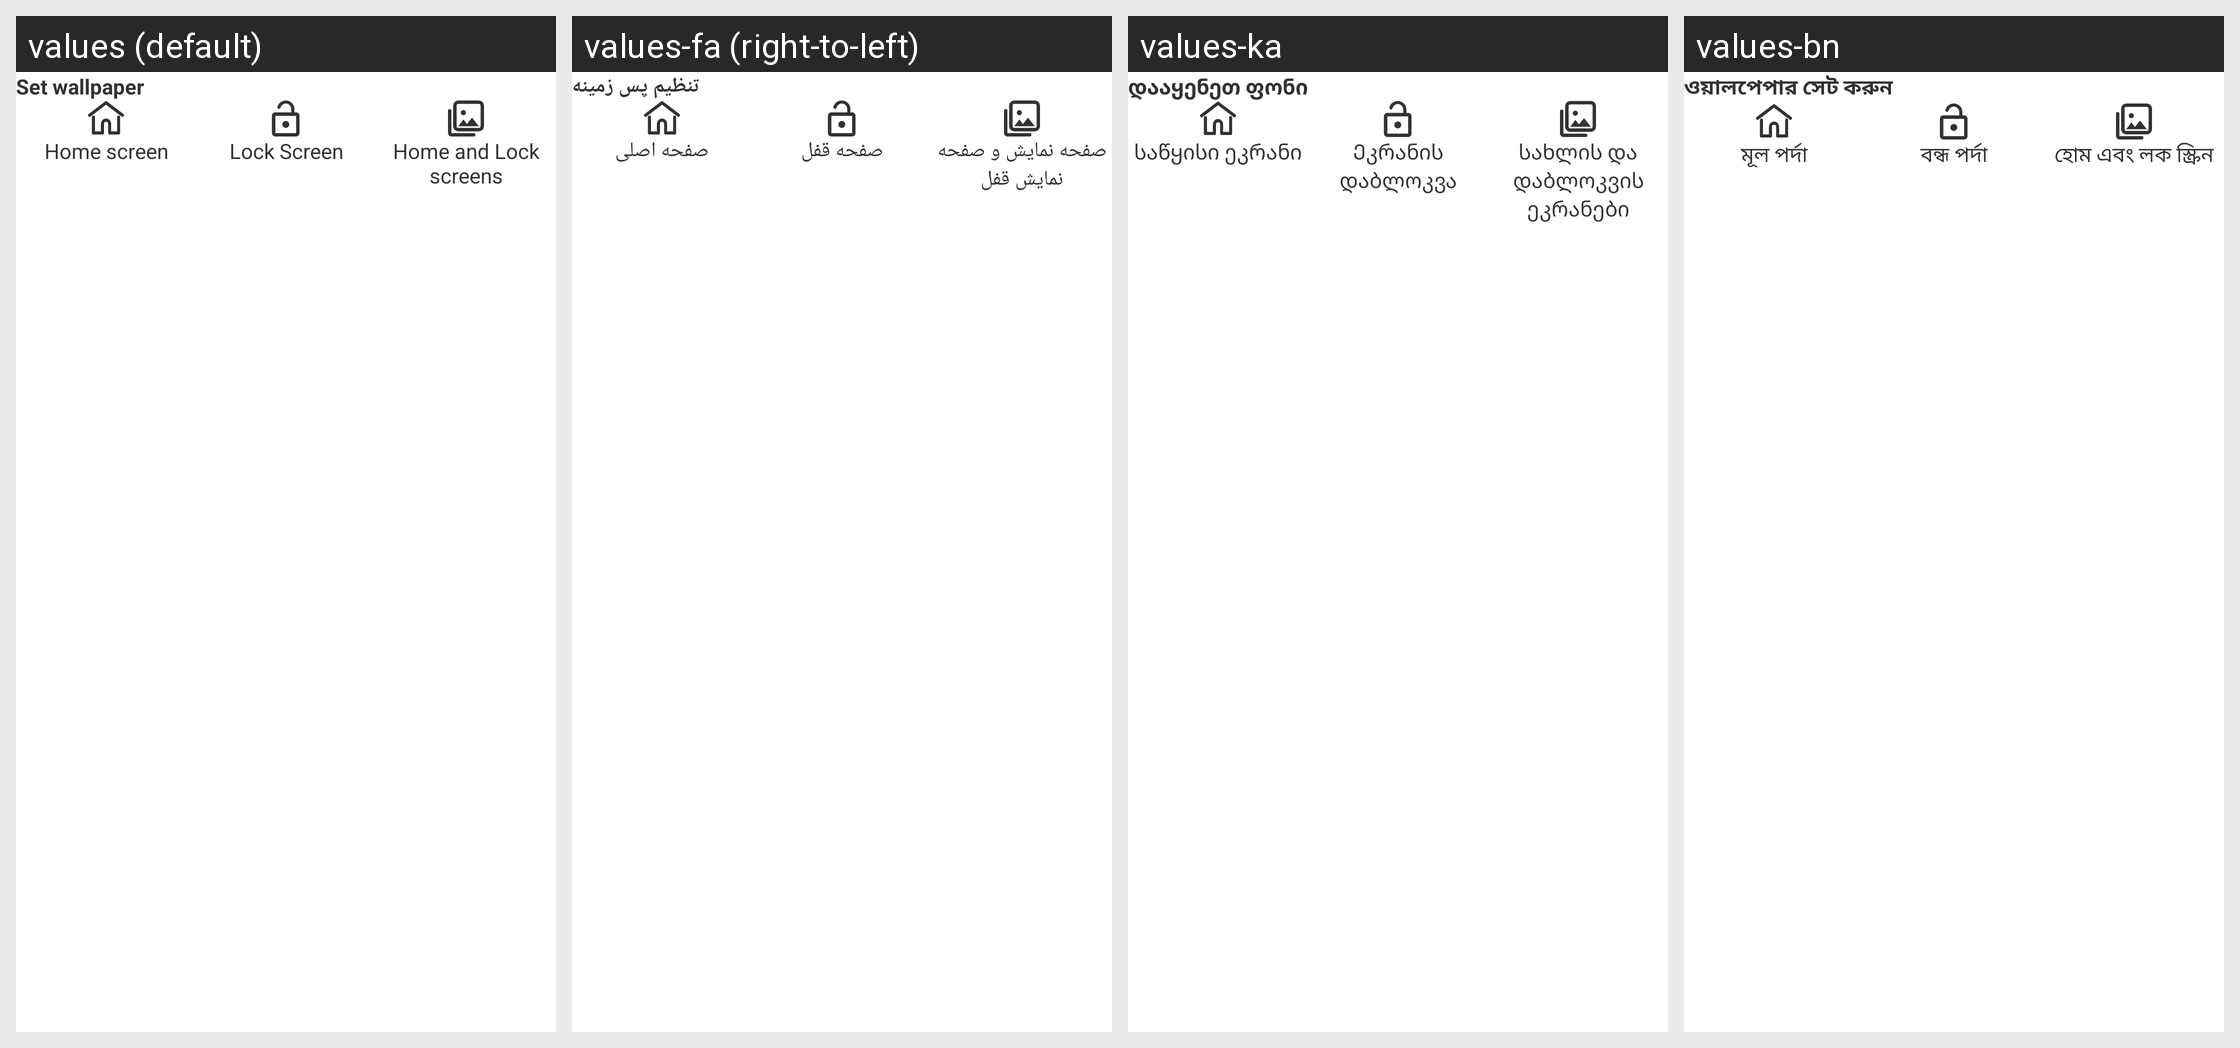

For this localized Android screen grid, give each drawn string resource with its value in every locale shown.
Android screen res/layout/bottom_set_wall.xml rendered under 4 locales, left to right: values (default), values-fa (right-to-left), values-ka, values-bn. Device: Nexus 5 (rendered at 1080×1920; each locale shown at half size, 540×960, under a caption strip naming it); theme AppTheme.Launcher.
Other locales in the repository, not shown: values-af, values-am, values-ar, values-be, values-bg, values-bs, values-ca, values-co, values-cs, values-da, values-de, values-el, values-es, values-et, values-eu, values-fi, values-fr, values-fy, values-ga, values-gl, values-gu, values-haw, values-hr, values-ht, values-hu, values-hy, values-in, values-is, values-it, values-iw, values-ja, values-ko, values-ky, values-lb, values-lo, values-lt, values-lv, values-mg, values-mk, values-mn, values-ms, values-nl, values-no, values-pl, values-pt, values-ro, values-ru, values-sk, values-sl, values-sm, values-sq, values-sr, values-sv, values-tg, values-th, values-tl, values-tr, values-uk, values-uz, values-vi, values-zh.
Strings drawn on this screen, with the default value and each locale's value (text and hints the layout hard-codes, and strings that could not be matched under every locale, appear in the picture but are not listed):

set_as
  values: Set wallpaper
  values-fa: تنظیم پس زمینه
  values-ka: დააყენეთ ფონი
  values-bn: ওয়ালপেপার সেট করুন

home_screen
  values: Home screen
  values-fa: صفحه اصلی
  values-ka: საწყისი ეკრანი
  values-bn: মূল পর্দা

lockscreen
  values: Lock Screen
  values-fa: صفحه قفل
  values-ka: Ეკრანის დაბლოკვა
  values-bn: বন্ধ পর্দা

home_and_lock
  values: Home and Lock screens
  values-fa: صفحه نمایش و صفحه نمایش قفل
  values-ka: სახლის და დაბლოკვის ეკრანები
  values-bn: হোম এবং লক স্ক্রিন
